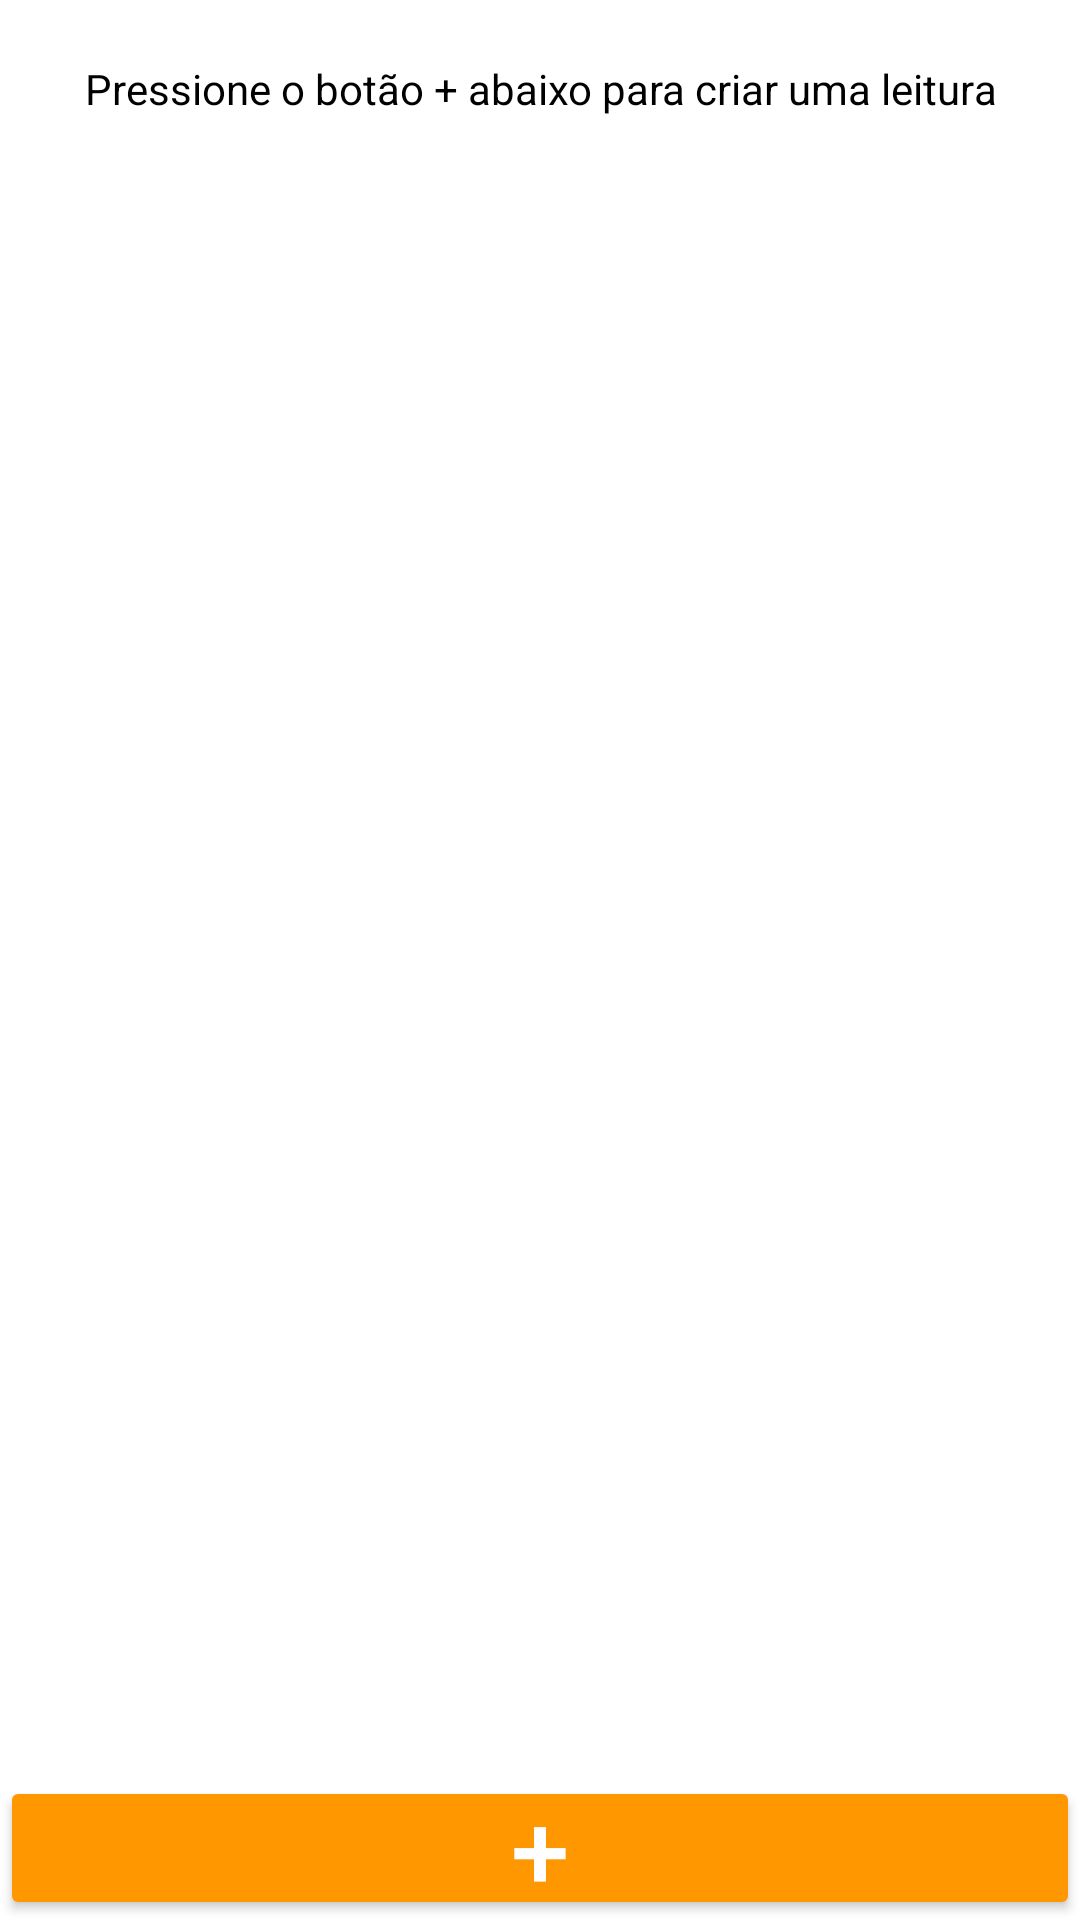

Layout XML and referenced resources for this Android screen:
<!-- AndroidManifest.xml: application theme Theme.TestNavegation -->
<!-- res/layout/fragment_ativas_fragments.xml -->
<?xml version="1.0" encoding="utf-8"?>
<FrameLayout xmlns:android="http://schemas.android.com/apk/res/android"
    xmlns:app="http://schemas.android.com/apk/res-auto"
    xmlns:tools="http://schemas.android.com/tools"
    android:layout_width="match_parent"
    android:layout_height="match_parent"
    android:background="@color/white"
    tools:context=".fragments.ativasFragments">


    <TextView
        android:id="@+id/textView2"
        android:layout_width="match_parent"
        android:layout_height="wrap_content"
        android:layout_marginTop="20dp"
        android:textColor="@color/black"
        android:text="Pressione o botão + abaixo para criar uma leitura"
        android:textAlignment="center" />

    <Button

        android:id="@+id/btnProximo"
        android:layout_width="match_parent"
        android:layout_height="wrap_content"
        android:layout_gravity="bottom"
        android:backgroundTint="@color/orange"
        android:onClick="telaAdicionar"
        android:padding="0dp"
        android:text="+"
        android:textColor="@color/white"
        android:textSize="35dp"
        android:visibility="visible" />


</FrameLayout>
<!-- resources referenced by this layout -->
<resources>
  <color name="black">#FF000000</color>
  <color name="orange">#FF9800</color>
  <color name="white">#FFFFFFFF</color>
  <style name="Theme.TestNavegation" parent="Base.Theme.TestNavegation" />
  <style name="Base.Theme.TestNavegation" parent="Theme.Material3.DayNight.NoActionBar">
          
          
      </style>
</resources>
